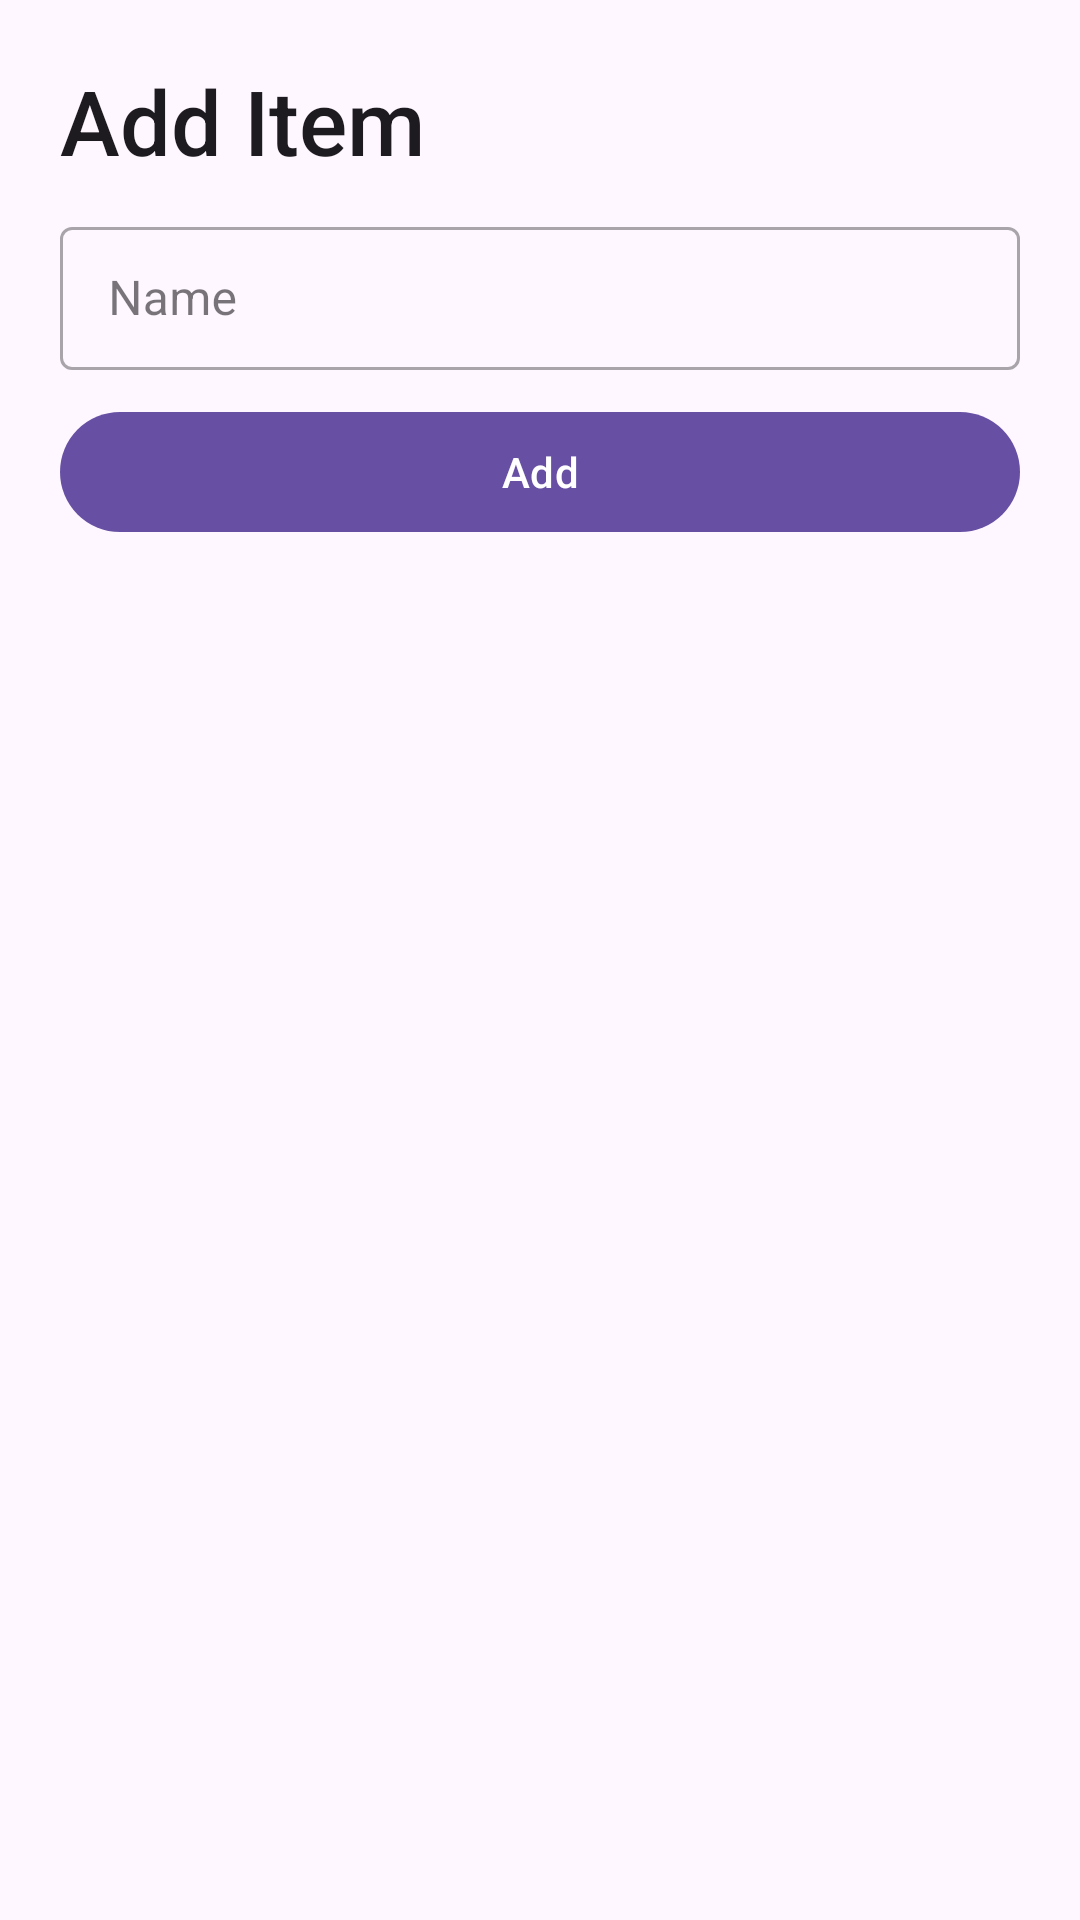

Write the Android layout XML for this screen, with the resource values it uses.
<!-- AndroidManifest.xml: application theme Theme.FridgeTracker -->
<!-- res/layout/fragment_new_item_sheet.xml -->
<?xml version="1.0" encoding="utf-8"?>
<LinearLayout
    android:orientation="vertical"
    xmlns:android="http://schemas.android.com/apk/res/android"
    xmlns:tools="http://schemas.android.com/tools"
    android:layout_width="match_parent"
    android:layout_height="wrap_content"
    tools:context=".NewItemSheet">

    <TextView
        android:id="@+id/contentTitle"
        android:layout_width="match_parent"
        android:layout_height="wrap_content"
        android:text="Add Item"
        android:textSize="30sp"
        android:layout_marginTop="20dp"
        android:layout_marginStart="20dp"
        style="@style/TextAppearance.AppCompat.Title"
        />

    <com.google.android.material.textfield.TextInputLayout
        style="@style/Widget.MaterialComponents.TextInputLayout.OutlinedBox.Dense"
        android:layout_width="match_parent"
        android:layout_height="wrap_content"
        android:layout_marginVertical="10dp"
        android:layout_marginHorizontal="20dp">

        <com.google.android.material.textfield.TextInputEditText
            android:layout_width="match_parent"
            android:layout_height="match_parent"
            android:id="@+id/name"
            android:hint="Name"/>

    </com.google.android.material.textfield.TextInputLayout>
    
    <com.google.android.material.button.MaterialButton
        android:layout_width="match_parent"
        android:layout_height="wrap_content"
        android:layout_gravity="center"
        android:layout_marginHorizontal="20dp"
        android:text="Add"
        android:id="@+id/add_item_button"/>

</LinearLayout>
<!-- resources referenced by this layout -->
<resources>
  <style name="Theme.FridgeTracker" parent="Base.Theme.FridgeTracker" />
  <style name="Base.Theme.FridgeTracker" parent="Theme.Material3.DayNight.NoActionBar">
          
          
      </style>
</resources>
